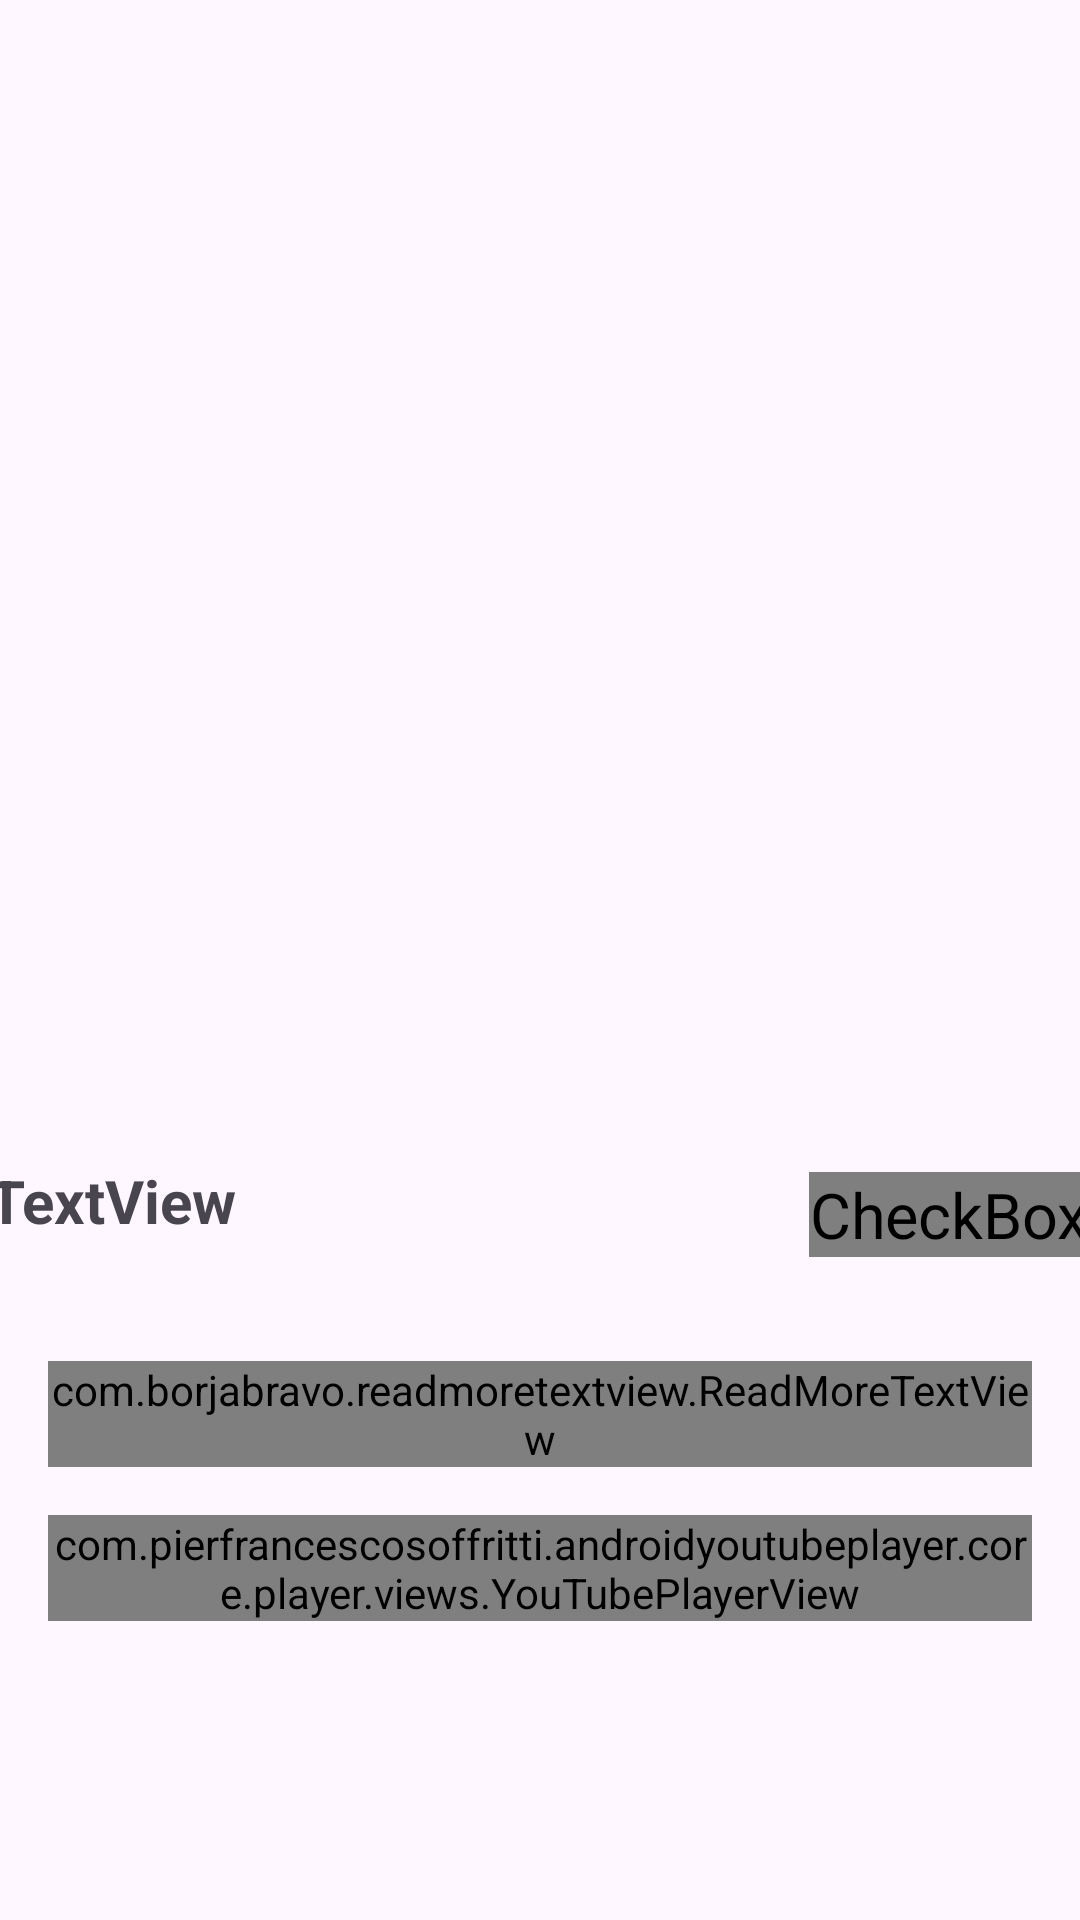

The Android layout XML behind this screen, and the referenced resources:
<!-- AndroidManifest.xml: application theme Theme.TestRepo -->
<!-- res/layout/fragment_detail.xml -->
<?xml version="1.0" encoding="utf-8"?>
<androidx.constraintlayout.widget.ConstraintLayout xmlns:android="http://schemas.android.com/apk/res/android"
    xmlns:app="http://schemas.android.com/apk/res-auto"
    xmlns:tools="http://schemas.android.com/tools"
    android:layout_width="match_parent"
    android:layout_height="match_parent"
    tools:context=".DetailFragment">

    <ScrollView
        android:layout_width="match_parent"
        android:layout_height="wrap_content"
        app:layout_constraintBottom_toBottomOf="parent"
        app:layout_constraintEnd_toEndOf="parent"
        app:layout_constraintStart_toStartOf="parent"
        app:layout_constraintTop_toTopOf="parent">

        <androidx.constraintlayout.widget.ConstraintLayout
            android:id="@+id/constraintLayout"
            android:layout_width="match_parent"
            android:layout_height="match_parent"
            app:layout_constraintBottom_toBottomOf="parent"
            app:layout_constraintEnd_toEndOf="parent"
            app:layout_constraintStart_toStartOf="parent"
            app:layout_constraintTop_toTopOf="parent">

            <ImageView
                android:id="@+id/imgFood"
                android:layout_width="match_parent"
                android:layout_height="291dp"
                android:src="@drawable/ic_launcher_foreground"
                app:layout_constraintBottom_toTopOf="@+id/guideline3"
                app:layout_constraintEnd_toEndOf="parent"
                app:layout_constraintStart_toStartOf="parent"
                app:layout_constraintTop_toTopOf="parent" />

            <androidx.constraintlayout.widget.Guideline
                android:id="@+id/guideline3"
                android:layout_width="wrap_content"
                android:layout_height="wrap_content"
                android:orientation="horizontal"
                app:layout_constraintGuide_begin="291dp" />

            <TextView
                android:id="@+id/textTitle"
                android:layout_width="294dp"
                android:layout_height="51dp"
                android:layout_marginStart="16dp"
                android:layout_marginTop="12dp"
                android:layout_marginEnd="16dp"
                android:text="TextView"
                android:textSize="20sp"
                android:textStyle="bold"
                app:layout_constraintEnd_toStartOf="@+id/checkBox_favourite"
                app:layout_constraintStart_toStartOf="parent"
                app:layout_constraintTop_toBottomOf="@+id/imgFood" />

            <com.borjabravo.readmoretextview.ReadMoreTextView
                android:id="@+id/textDetails"
                android:layout_width="match_parent"
                android:layout_height="wrap_content"
                android:layout_marginStart="16dp"
                android:layout_marginTop="16dp"
                android:layout_marginEnd="16dp"
                android:text="This is Expandable text this is a simple text, this is a testing text"
                android:textSize="16sp"
                app:colorClickableText="#039BE5"
                app:layout_constraintEnd_toEndOf="parent"
                app:layout_constraintStart_toStartOf="parent"
                app:layout_constraintTop_toBottomOf="@+id/textTitle"
                app:trimCollapsedText="read more"
                app:trimExpandedText="read less"
                app:trimMode="trimModeLength" />

            <CheckBox
                android:id="@+id/checkBox_favourite"
                android:layout_width="wrap_content"
                android:layout_height="wrap_content"
                android:layout_marginEnd="13dp"
                android:layout_marginBottom="15dp"
                android:button="@drawable/selector_favourite_item"
                android:scaleX="1.5"
                android:scaleY="1.5"
                app:layout_constraintBottom_toBottomOf="@+id/textTitle"
                app:layout_constraintEnd_toEndOf="parent"
                app:layout_constraintTop_toTopOf="@+id/textTitle" />

            <com.pierfrancescosoffritti.androidyoutubeplayer.core.player.views.YouTubePlayerView
                android:id="@+id/youtube_player_view"
                android:layout_width="match_parent"
                android:layout_height="wrap_content"
                android:layout_marginStart="16dp"
                android:layout_marginTop="16dp"
                android:layout_marginEnd="16dp"
                android:layout_marginBottom="16dp"
                app:autoPlay="false"
                app:layout_constraintBottom_toBottomOf="parent"
                app:layout_constraintEnd_toEndOf="parent"
                app:layout_constraintStart_toStartOf="parent"
                app:layout_constraintTop_toBottomOf="@+id/textDetails" />

        </androidx.constraintlayout.widget.ConstraintLayout>
    </ScrollView>




</androidx.constraintlayout.widget.ConstraintLayout>
<!-- resources referenced by this layout -->
<resources>
  <!-- drawable selector_favourite_item (drawable) -->
  <?xml version="1.0" encoding="utf-8"?>
  <selector xmlns:android="http://schemas.android.com/apk/res/android">
      <item
          android:drawable="@drawable/empty_heart"
          android:state_checked="false" />
      <item
          android:drawable="@drawable/filled_heart"
          android:state_checked="true"/>
      <item
          android:drawable="@drawable/empty_heart"/>
  </selector>
  <style name="Theme.TestRepo" parent="Base.Theme.TestRepo" />
  <!-- drawable empty_heart (drawable) -->
  <vector android:height="24dp" android:tint="#000000"
      android:viewportHeight="24" android:viewportWidth="24"
      android:width="24dp" xmlns:android="http://schemas.android.com/apk/res/android">
      <path android:fillColor="#686868" android:pathData="M16.5,3c-1.74,0 -3.41,0.81 -4.5,2.09C10.91,3.81 9.24,3 7.5,3 4.42,3 2,5.42 2,8.5c0,3.78 3.4,6.86 8.55,11.54L12,21.35l1.45,-1.32C18.6,15.36 22,12.28 22,8.5 22,5.42 19.58,3 16.5,3zM12.1,18.55l-0.1,0.1 -0.1,-0.1C7.14,14.24 4,11.39 4,8.5 4,6.5 5.5,5 7.5,5c1.54,0 3.04,0.99 3.57,2.36h1.87C13.46,5.99 14.96,5 16.5,5c2,0 3.5,1.5 3.5,3.5 0,2.89 -3.14,5.74 -7.9,10.05z"/>
  </vector>
  <style name="Base.Theme.TestRepo" parent="Theme.Material3.DayNight.NoActionBar">
          
  
          
      </style>
</resources>
